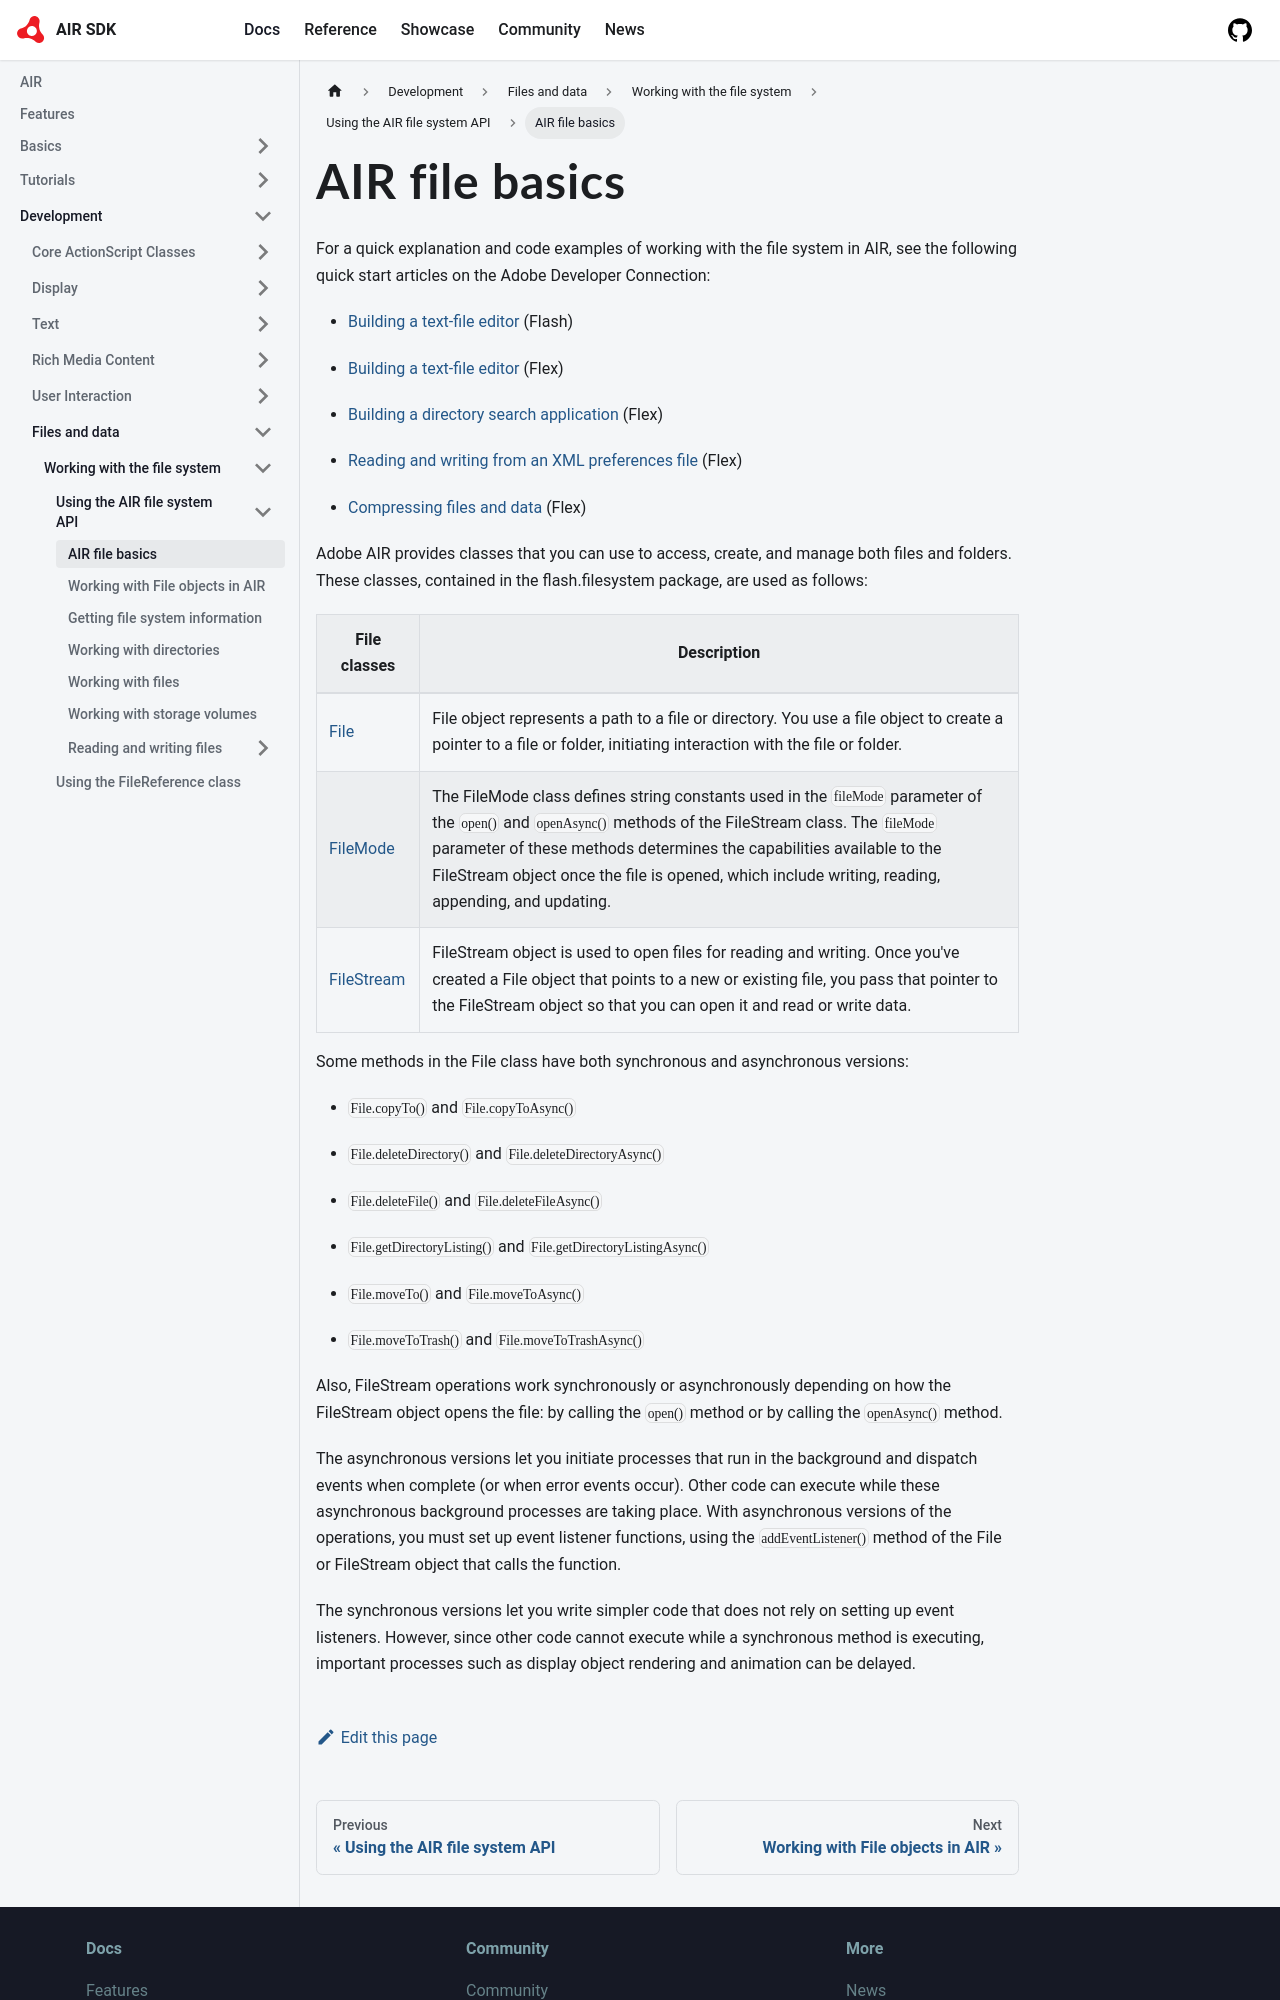

repository: airsdk/airsdk.dev · page: docs/development/files-and-data/working-with-the-file-system/using-the-air-file-system-api/air-file-basics.html · generator: docusaurus

---
sidebar_position: 1
---

# AIR file basics

For a quick explanation and code examples of working with the file system in
AIR, see the following quick start articles on the Adobe Developer Connection:

- [Building a text-file editor](https://web.archive.org/web/20090130011935/http://www.adobe.com/devnet/air/flash/quickstart/building_text_editor.html)
  (Flash)

- [Building a text-file editor](https://web.archive.org/web/20100817082125/http://www.adobe.com/devnet/air/flex/quickstart/building_text_editor.html)
  (Flex)

- [Building a directory search application](https://web.archive.org/web/20150508062101/http://www.adobe.com/devnet/air/flex/quickstart/articles/directory_search.html)
  (Flex)

- [Reading and writing from an XML preferences file](https://web.archive.org/web/20170319130306/http://www.adobe.com/devnet/air/flex/quickstart/articles/xml_prefs.html)
  (Flex)

- [Compressing files and data](https://web.archive.org/web/20150508064627/http://www.adobe.com/devnet/air/flex/quickstart/articles/compressing_files.html)
  (Flex)

Adobe AIR provides classes that you can use to access, create, and manage both
files and folders. These classes, contained in the flash.filesystem package, are
used as follows:

| File classes                                                                                                       | Description                                                                                                                                                                                                                                                                                                                                |
| ------------------------------------------------------------------------------------------------------------------ | ------------------------------------------------------------------------------------------------------------------------------------------------------------------------------------------------------------------------------------------------------------------------------------------------------------------------------------------ |
| [File](https://airsdk.dev/reference/actionscript/3.0/flash/filesystem/File.html)             | File object represents a path to a file or directory. You use a file object to create a pointer to a file or folder, initiating interaction with the file or folder.                                                                                                                                                                       |
| [FileMode](https://airsdk.dev/reference/actionscript/3.0/flash/filesystem/FileMode.html)     | The FileMode class defines string constants used in the `fileMode` parameter of the `open()` and `openAsync()` methods of the FileStream class. The `fileMode` parameter of these methods determines the capabilities available to the FileStream object once the file is opened, which include writing, reading, appending, and updating. |
| [FileStream](https://airsdk.dev/reference/actionscript/3.0/flash/filesystem/FileStream.html) | FileStream object is used to open files for reading and writing. Once you've created a File object that points to a new or existing file, you pass that pointer to the FileStream object so that you can open it and read or write data.                                                                                                   |

Some methods in the File class have both synchronous and asynchronous versions:

- `File.copyTo()` and `File.copyToAsync()`

- `File.deleteDirectory()` and `File.deleteDirectoryAsync()`

- `File.deleteFile()` and `File.deleteFileAsync()`

- `File.getDirectoryListing()` and `File.getDirectoryListingAsync()`

- `File.moveTo()` and `File.moveToAsync()`

- `File.moveToTrash()` and `File.moveToTrashAsync()`
